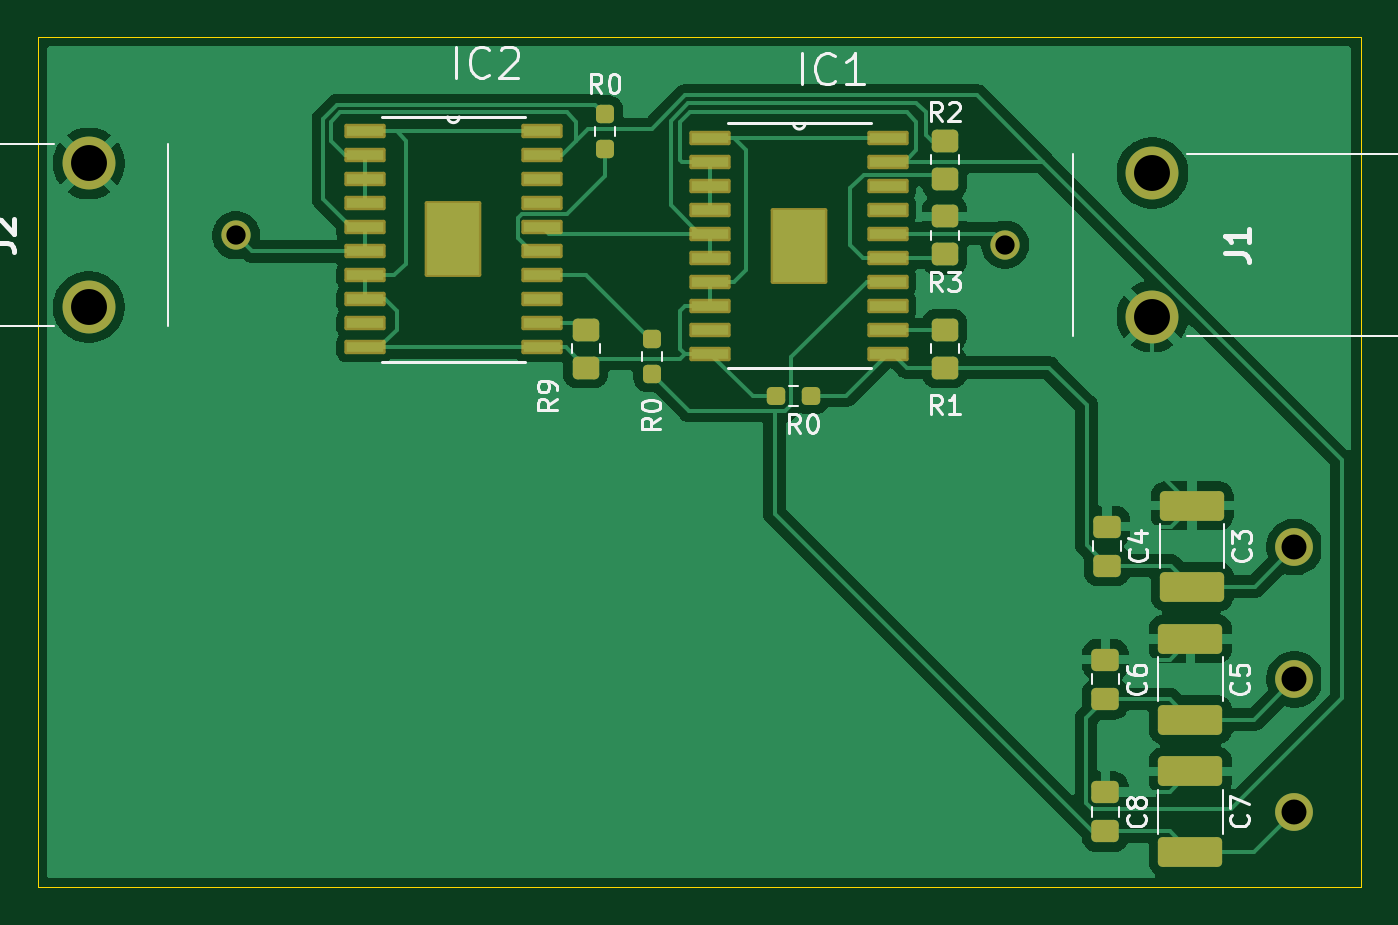
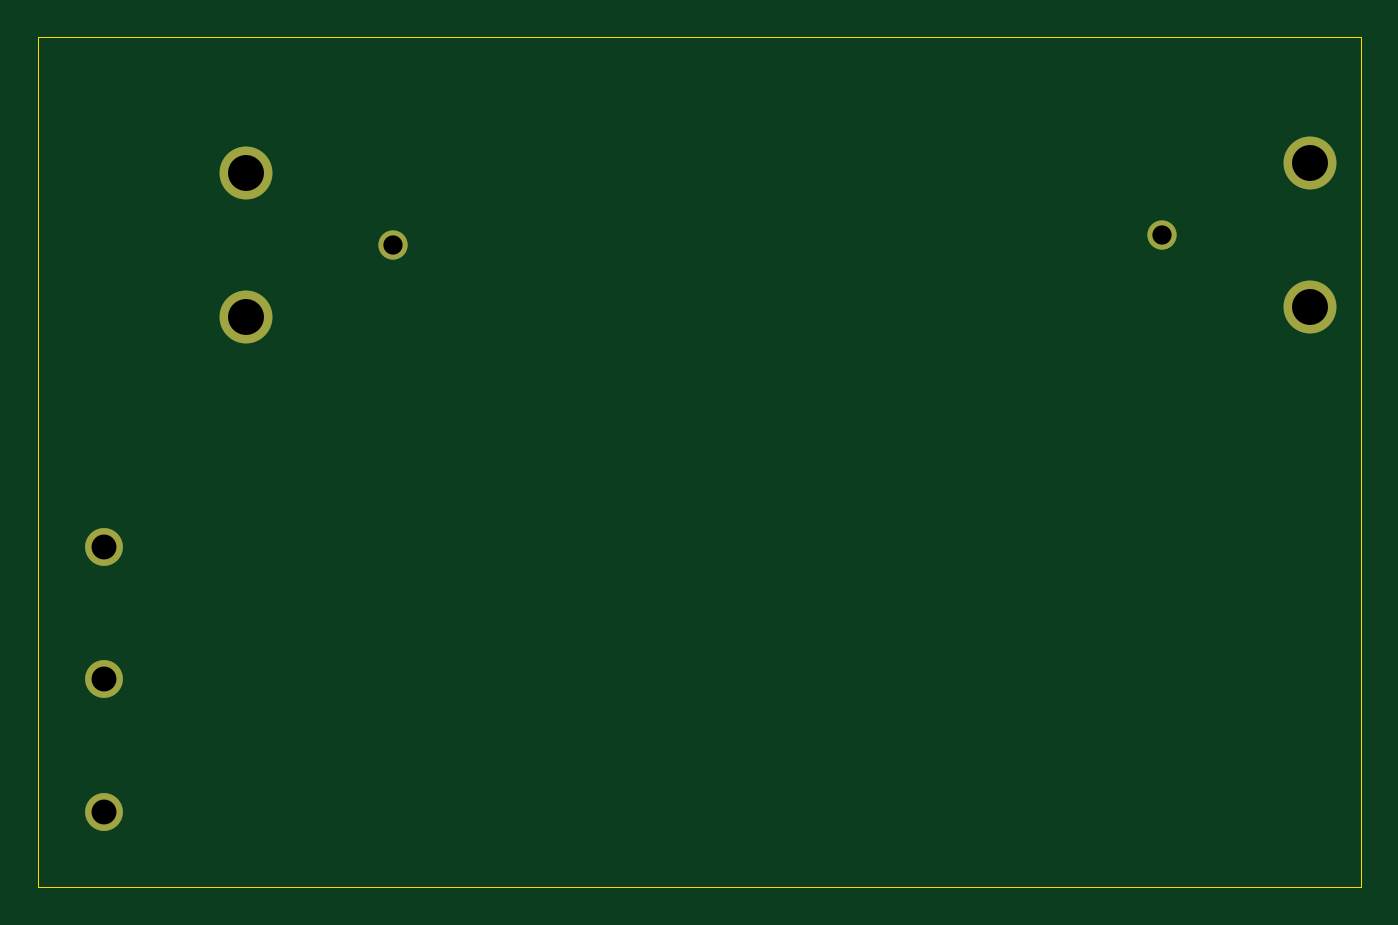
Circuit board: 11 layer files. Board 70.0 x 45.0 mm.
- bottom_copper: OPA564 Voltage Follower-B_Cu.gbr (1223 bytes)
- bottom_mask: OPA564 Voltage Follower-B_Mask.gbr (864 bytes)
- paste: OPA564 Voltage Follower-B_Paste.gbr (468 bytes)
- bottom_silk: OPA564 Voltage Follower-B_Silkscreen.gbr (469 bytes)
- outline: OPA564 Voltage Follower-Edge_Cuts.gbr (623 bytes)
- top_copper: OPA564 Voltage Follower-F_Cu.gbr (60237 bytes)
- top_mask: OPA564 Voltage Follower-F_Mask.gbr (4291 bytes)
- paste: OPA564 Voltage Follower-F_Paste.gbr (3741 bytes)
- top_silk: OPA564 Voltage Follower-F_Silkscreen.gbr (24714 bytes)
- drill: OPA564 Voltage Follower-NPTH.drl (264 bytes)
- drill: OPA564 Voltage Follower-PTH.drl (563 bytes)

=== bottom_copper: OPA564 Voltage Follower-B_Cu.gbr ===
%TF.GenerationSoftware,KiCad,Pcbnew,10.0.3*%
%TF.CreationDate,2026-06-08T21:29:06-05:00*%
%TF.ProjectId,OPA564 Voltage Follower,4f504135-3634-4205-966f-6c7461676520,rev?*%
%TF.SameCoordinates,Original*%
%TF.FileFunction,Copper,L2,Bot*%
%TF.FilePolarity,Positive*%
%FSLAX46Y46*%
G04 Gerber Fmt 4.6, Leading zero omitted, Abs format (unit mm)*
G04 Created by KiCad (PCBNEW 10.0.3) date 2026-06-08 21:29:06*
%MOMM*%
%LPD*%
G01*
G04 APERTURE LIST*
%TA.AperFunction,ComponentPad*%
%ADD10C,2.000000*%
%TD*%
%TA.AperFunction,ComponentPad*%
%ADD11C,1.550000*%
%TD*%
%TA.AperFunction,ComponentPad*%
%ADD12C,2.800000*%
%TD*%
G04 APERTURE END LIST*
D10*
%TO.P,,1,Pin_1*%
%TO.N,+12 Volts*%
X199000000Y-79000000D03*
%TD*%
D11*
%TO.P,J2,1,In_1*%
%TO.N,Net-(IC2--IN)*%
X143000000Y-55500000D03*
D12*
%TO.P,J2,2,Ext_2*%
%TO.N,GND*%
X135200000Y-51700000D03*
%TO.P,J2,3*%
%TO.N,N/C*%
X135200000Y-59300000D03*
%TD*%
D10*
%TO.P,,1,Pin_1*%
%TO.N,-8 Volts*%
X199000000Y-86000000D03*
%TD*%
%TO.P,,1,Pin_1*%
%TO.N,-12 Volts*%
X199000000Y-72000000D03*
%TD*%
D11*
%TO.P,J1,1,In_1*%
%TO.N,Signal Input*%
X183687500Y-56000000D03*
D12*
%TO.P,J1,2,Ext_2*%
%TO.N,GND*%
X191487500Y-59800000D03*
%TO.P,J1,3*%
%TO.N,N/C*%
X191487500Y-52200000D03*
%TD*%
M02*

=== bottom_mask: OPA564 Voltage Follower-B_Mask.gbr ===
%TF.GenerationSoftware,KiCad,Pcbnew,10.0.3*%
%TF.CreationDate,2026-06-08T21:29:07-05:00*%
%TF.ProjectId,OPA564 Voltage Follower,4f504135-3634-4205-966f-6c7461676520,rev?*%
%TF.SameCoordinates,Original*%
%TF.FileFunction,Soldermask,Bot*%
%TF.FilePolarity,Negative*%
%FSLAX46Y46*%
G04 Gerber Fmt 4.6, Leading zero omitted, Abs format (unit mm)*
G04 Created by KiCad (PCBNEW 10.0.3) date 2026-06-08 21:29:07*
%MOMM*%
%LPD*%
G01*
G04 APERTURE LIST*
%ADD10C,2.000000*%
%ADD11C,1.550000*%
%ADD12C,2.800000*%
G04 APERTURE END LIST*
D10*
%TO.C,*%
X199000000Y-79000000D03*
%TD*%
D11*
%TO.C,J2*%
X143000000Y-55500000D03*
D12*
X135200000Y-51700000D03*
X135200000Y-59300000D03*
%TD*%
D10*
%TO.C,*%
X199000000Y-86000000D03*
%TD*%
%TO.C,*%
X199000000Y-72000000D03*
%TD*%
D11*
%TO.C,J1*%
X183687500Y-56000000D03*
D12*
X191487500Y-59800000D03*
X191487500Y-52200000D03*
%TD*%
M02*

=== paste: OPA564 Voltage Follower-B_Paste.gbr ===
%TF.GenerationSoftware,KiCad,Pcbnew,10.0.3*%
%TF.CreationDate,2026-06-08T21:29:06-05:00*%
%TF.ProjectId,OPA564 Voltage Follower,4f504135-3634-4205-966f-6c7461676520,rev?*%
%TF.SameCoordinates,Original*%
%TF.FileFunction,Paste,Bot*%
%TF.FilePolarity,Positive*%
%FSLAX46Y46*%
G04 Gerber Fmt 4.6, Leading zero omitted, Abs format (unit mm)*
G04 Created by KiCad (PCBNEW 10.0.3) date 2026-06-08 21:29:06*
%MOMM*%
%LPD*%
G01*
G04 APERTURE LIST*
G04 APERTURE END LIST*
M02*

=== bottom_silk: OPA564 Voltage Follower-B_Silkscreen.gbr ===
%TF.GenerationSoftware,KiCad,Pcbnew,10.0.3*%
%TF.CreationDate,2026-06-08T21:29:07-05:00*%
%TF.ProjectId,OPA564 Voltage Follower,4f504135-3634-4205-966f-6c7461676520,rev?*%
%TF.SameCoordinates,Original*%
%TF.FileFunction,Legend,Bot*%
%TF.FilePolarity,Positive*%
%FSLAX46Y46*%
G04 Gerber Fmt 4.6, Leading zero omitted, Abs format (unit mm)*
G04 Created by KiCad (PCBNEW 10.0.3) date 2026-06-08 21:29:07*
%MOMM*%
%LPD*%
G01*
G04 APERTURE LIST*
G04 APERTURE END LIST*
M02*

=== outline: OPA564 Voltage Follower-Edge_Cuts.gbr ===
%TF.GenerationSoftware,KiCad,Pcbnew,10.0.3*%
%TF.CreationDate,2026-06-08T21:29:07-05:00*%
%TF.ProjectId,OPA564 Voltage Follower,4f504135-3634-4205-966f-6c7461676520,rev?*%
%TF.SameCoordinates,Original*%
%TF.FileFunction,Profile,NP*%
%FSLAX46Y46*%
G04 Gerber Fmt 4.6, Leading zero omitted, Abs format (unit mm)*
G04 Created by KiCad (PCBNEW 10.0.3) date 2026-06-08 21:29:07*
%MOMM*%
%LPD*%
G01*
G04 APERTURE LIST*
%TA.AperFunction,Profile*%
%ADD10C,0.050000*%
%TD*%
G04 APERTURE END LIST*
D10*
X132500000Y-45000000D02*
X202500000Y-45000000D01*
X202500000Y-90000000D01*
X132500000Y-90000000D01*
X132500000Y-45000000D01*
M02*

=== top_copper: OPA564 Voltage Follower-F_Cu.gbr (60237 bytes, source omitted) ===
=== top_mask: OPA564 Voltage Follower-F_Mask.gbr ===
%TF.GenerationSoftware,KiCad,Pcbnew,10.0.3*%
%TF.CreationDate,2026-06-08T21:29:07-05:00*%
%TF.ProjectId,OPA564 Voltage Follower,4f504135-3634-4205-966f-6c7461676520,rev?*%
%TF.SameCoordinates,Original*%
%TF.FileFunction,Soldermask,Top*%
%TF.FilePolarity,Negative*%
%FSLAX46Y46*%
G04 Gerber Fmt 4.6, Leading zero omitted, Abs format (unit mm)*
G04 Created by KiCad (PCBNEW 10.0.3) date 2026-06-08 21:29:07*
%MOMM*%
%LPD*%
G01*
G04 APERTURE LIST*
G04 Aperture macros list*
%AMRoundRect*
0 Rectangle with rounded corners*
0 $1 Rounding radius*
0 $2 $3 $4 $5 $6 $7 $8 $9 X,Y pos of 4 corners*
0 Add a 4 corners polygon primitive as box body*
4,1,4,$2,$3,$4,$5,$6,$7,$8,$9,$2,$3,0*
0 Add four circle primitives for the rounded corners*
1,1,$1+$1,$2,$3*
1,1,$1+$1,$4,$5*
1,1,$1+$1,$6,$7*
1,1,$1+$1,$8,$9*
0 Add four rect primitives between the rounded corners*
20,1,$1+$1,$2,$3,$4,$5,0*
20,1,$1+$1,$4,$5,$6,$7,0*
20,1,$1+$1,$6,$7,$8,$9,0*
20,1,$1+$1,$8,$9,$2,$3,0*%
G04 Aperture macros list end*
%ADD10RoundRect,0.237500X0.250000X0.237500X-0.250000X0.237500X-0.250000X-0.237500X0.250000X-0.237500X0*%
%ADD11C,2.000000*%
%ADD12RoundRect,0.250000X-0.475000X0.337500X-0.475000X-0.337500X0.475000X-0.337500X0.475000X0.337500X0*%
%ADD13RoundRect,0.250000X-1.450000X0.537500X-1.450000X-0.537500X1.450000X-0.537500X1.450000X0.537500X0*%
%ADD14C,1.550000*%
%ADD15C,2.800000*%
%ADD16RoundRect,0.250000X0.450000X-0.350000X0.450000X0.350000X-0.450000X0.350000X-0.450000X-0.350000X0*%
%ADD17RoundRect,0.102000X-0.990600X-0.279400X0.990600X-0.279400X0.990600X0.279400X-0.990600X0.279400X0*%
%ADD18RoundRect,0.102000X-1.397000X-1.905000X1.397000X-1.905000X1.397000X1.905000X-1.397000X1.905000X0*%
%ADD19RoundRect,0.237500X0.237500X-0.250000X0.237500X0.250000X-0.237500X0.250000X-0.237500X-0.250000X0*%
%ADD20RoundRect,0.250000X-0.450000X0.350000X-0.450000X-0.350000X0.450000X-0.350000X0.450000X0.350000X0*%
G04 APERTURE END LIST*
D10*
%TO.C,R0*%
X173412500Y-64000000D03*
X171587500Y-64000000D03*
%TD*%
D11*
%TO.C,*%
X199000000Y-79000000D03*
%TD*%
D12*
%TO.C,C8*%
X189000000Y-84962500D03*
X189000000Y-87037500D03*
%TD*%
D13*
%TO.C,C5*%
X193500000Y-76862500D03*
X193500000Y-81137500D03*
%TD*%
D12*
%TO.C,C4*%
X189087500Y-70912500D03*
X189087500Y-72987500D03*
%TD*%
D14*
%TO.C,J2*%
X143000000Y-55500000D03*
D15*
X135200000Y-51700000D03*
X135200000Y-59300000D03*
%TD*%
D16*
%TO.C,R1*%
X180500000Y-62500000D03*
X180500000Y-60500000D03*
%TD*%
D13*
%TO.C,C7*%
X193500000Y-83862500D03*
X193500000Y-88137500D03*
%TD*%
D12*
%TO.C,C6*%
X189000000Y-77962500D03*
X189000000Y-80037500D03*
%TD*%
D17*
%TO.C,IC1*%
X168102000Y-50340000D03*
X168102000Y-51610000D03*
X168102000Y-52880000D03*
X168102000Y-54150000D03*
X168102000Y-55420000D03*
X168102000Y-56690000D03*
X168102000Y-57960000D03*
X168102000Y-59230000D03*
X168102000Y-60500000D03*
X168102000Y-61770000D03*
X177500000Y-61770000D03*
X177500000Y-60500000D03*
X177500000Y-59230000D03*
X177500000Y-57960000D03*
X177500000Y-56690000D03*
X177500000Y-55420000D03*
X177500000Y-54150000D03*
X177500000Y-52880000D03*
X177500000Y-51610000D03*
X177500000Y-50340000D03*
D18*
X172801000Y-56055000D03*
%TD*%
D19*
%TO.C,R0*%
X165000000Y-62825000D03*
X165000000Y-61000000D03*
%TD*%
D11*
%TO.C,*%
X199000000Y-86000000D03*
%TD*%
%TO.C,*%
X199000000Y-72000000D03*
%TD*%
D16*
%TO.C,R2*%
X180500000Y-52500000D03*
X180500000Y-50500000D03*
%TD*%
D20*
%TO.C,R3*%
X180500000Y-54500000D03*
X180500000Y-56500000D03*
%TD*%
D19*
%TO.C,R0*%
X162500000Y-50912500D03*
X162500000Y-49087500D03*
%TD*%
D13*
%TO.C,C3*%
X193587500Y-69812500D03*
X193587500Y-74087500D03*
%TD*%
D16*
%TO.C,R9*%
X161500000Y-62500000D03*
X161500000Y-60500000D03*
%TD*%
D17*
%TO.C,IC2*%
X149801000Y-50000000D03*
X149801000Y-51270000D03*
X149801000Y-52540000D03*
X149801000Y-53810000D03*
X149801000Y-55080000D03*
X149801000Y-56350000D03*
X149801000Y-57620000D03*
X149801000Y-58890000D03*
X149801000Y-60160000D03*
X149801000Y-61430000D03*
X159199000Y-61430000D03*
X159199000Y-60160000D03*
X159199000Y-58890000D03*
X159199000Y-57620000D03*
X159199000Y-56350000D03*
X159199000Y-55080000D03*
X159199000Y-53810000D03*
X159199000Y-52540000D03*
X159199000Y-51270000D03*
X159199000Y-50000000D03*
D18*
X154500000Y-55715000D03*
%TD*%
D14*
%TO.C,J1*%
X183687500Y-56000000D03*
D15*
X191487500Y-59800000D03*
X191487500Y-52200000D03*
%TD*%
M02*

=== paste: OPA564 Voltage Follower-F_Paste.gbr ===
%TF.GenerationSoftware,KiCad,Pcbnew,10.0.3*%
%TF.CreationDate,2026-06-08T21:29:06-05:00*%
%TF.ProjectId,OPA564 Voltage Follower,4f504135-3634-4205-966f-6c7461676520,rev?*%
%TF.SameCoordinates,Original*%
%TF.FileFunction,Paste,Top*%
%TF.FilePolarity,Positive*%
%FSLAX46Y46*%
G04 Gerber Fmt 4.6, Leading zero omitted, Abs format (unit mm)*
G04 Created by KiCad (PCBNEW 10.0.3) date 2026-06-08 21:29:06*
%MOMM*%
%LPD*%
G01*
G04 APERTURE LIST*
G04 Aperture macros list*
%AMRoundRect*
0 Rectangle with rounded corners*
0 $1 Rounding radius*
0 $2 $3 $4 $5 $6 $7 $8 $9 X,Y pos of 4 corners*
0 Add a 4 corners polygon primitive as box body*
4,1,4,$2,$3,$4,$5,$6,$7,$8,$9,$2,$3,0*
0 Add four circle primitives for the rounded corners*
1,1,$1+$1,$2,$3*
1,1,$1+$1,$4,$5*
1,1,$1+$1,$6,$7*
1,1,$1+$1,$8,$9*
0 Add four rect primitives between the rounded corners*
20,1,$1+$1,$2,$3,$4,$5,0*
20,1,$1+$1,$4,$5,$6,$7,0*
20,1,$1+$1,$6,$7,$8,$9,0*
20,1,$1+$1,$8,$9,$2,$3,0*%
G04 Aperture macros list end*
%ADD10RoundRect,0.237500X0.250000X0.237500X-0.250000X0.237500X-0.250000X-0.237500X0.250000X-0.237500X0*%
%ADD11RoundRect,0.250000X-0.475000X0.337500X-0.475000X-0.337500X0.475000X-0.337500X0.475000X0.337500X0*%
%ADD12RoundRect,0.250000X-1.450000X0.537500X-1.450000X-0.537500X1.450000X-0.537500X1.450000X0.537500X0*%
%ADD13RoundRect,0.250000X0.450000X-0.350000X0.450000X0.350000X-0.450000X0.350000X-0.450000X-0.350000X0*%
%ADD14R,1.981200X0.558800*%
%ADD15R,2.794000X3.810000*%
%ADD16RoundRect,0.237500X0.237500X-0.250000X0.237500X0.250000X-0.237500X0.250000X-0.237500X-0.250000X0*%
%ADD17RoundRect,0.250000X-0.450000X0.350000X-0.450000X-0.350000X0.450000X-0.350000X0.450000X0.350000X0*%
G04 APERTURE END LIST*
D10*
%TO.C,R0*%
X173412500Y-64000000D03*
X171587500Y-64000000D03*
%TD*%
D11*
%TO.C,C8*%
X189000000Y-84962500D03*
X189000000Y-87037500D03*
%TD*%
D12*
%TO.C,C5*%
X193500000Y-76862500D03*
X193500000Y-81137500D03*
%TD*%
D11*
%TO.C,C4*%
X189087500Y-70912500D03*
X189087500Y-72987500D03*
%TD*%
D13*
%TO.C,R1*%
X180500000Y-62500000D03*
X180500000Y-60500000D03*
%TD*%
D12*
%TO.C,C7*%
X193500000Y-83862500D03*
X193500000Y-88137500D03*
%TD*%
D11*
%TO.C,C6*%
X189000000Y-77962500D03*
X189000000Y-80037500D03*
%TD*%
D14*
%TO.C,IC1*%
X168102000Y-50340000D03*
X168102000Y-51610000D03*
X168102000Y-52880000D03*
X168102000Y-54150000D03*
X168102000Y-55420000D03*
X168102000Y-56690000D03*
X168102000Y-57960000D03*
X168102000Y-59230000D03*
X168102000Y-60500000D03*
X168102000Y-61770000D03*
X177500000Y-61770000D03*
X177500000Y-60500000D03*
X177500000Y-59230000D03*
X177500000Y-57960000D03*
X177500000Y-56690000D03*
X177500000Y-55420000D03*
X177500000Y-54150000D03*
X177500000Y-52880000D03*
X177500000Y-51610000D03*
X177500000Y-50340000D03*
D15*
X172801000Y-56055000D03*
%TD*%
D16*
%TO.C,R0*%
X165000000Y-62825000D03*
X165000000Y-61000000D03*
%TD*%
D13*
%TO.C,R2*%
X180500000Y-52500000D03*
X180500000Y-50500000D03*
%TD*%
D17*
%TO.C,R3*%
X180500000Y-54500000D03*
X180500000Y-56500000D03*
%TD*%
D16*
%TO.C,R0*%
X162500000Y-50912500D03*
X162500000Y-49087500D03*
%TD*%
D12*
%TO.C,C3*%
X193587500Y-69812500D03*
X193587500Y-74087500D03*
%TD*%
D13*
%TO.C,R9*%
X161500000Y-62500000D03*
X161500000Y-60500000D03*
%TD*%
D14*
%TO.C,IC2*%
X149801000Y-50000000D03*
X149801000Y-51270000D03*
X149801000Y-52540000D03*
X149801000Y-53810000D03*
X149801000Y-55080000D03*
X149801000Y-56350000D03*
X149801000Y-57620000D03*
X149801000Y-58890000D03*
X149801000Y-60160000D03*
X149801000Y-61430000D03*
X159199000Y-61430000D03*
X159199000Y-60160000D03*
X159199000Y-58890000D03*
X159199000Y-57620000D03*
X159199000Y-56350000D03*
X159199000Y-55080000D03*
X159199000Y-53810000D03*
X159199000Y-52540000D03*
X159199000Y-51270000D03*
X159199000Y-50000000D03*
D15*
X154500000Y-55715000D03*
%TD*%
M02*

=== top_silk: OPA564 Voltage Follower-F_Silkscreen.gbr (24714 bytes, source omitted) ===
=== drill: OPA564 Voltage Follower-NPTH.drl ===
M48
; DRILL file KiCad 10.0.3 date 2026-06-08T21:29:43
; FORMAT={-:-/ absolute / metric / decimal}
; #@! TF.CreationDate,2026-06-08T21:29:43-05:00
; #@! TF.GenerationSoftware,Kicad,Pcbnew,10.0.3
; #@! TF.FileFunction,NonPlated,1,2,NPTH
FMAT,2
METRIC
%
G90
G05
M30

=== drill: OPA564 Voltage Follower-PTH.drl ===
M48
; DRILL file KiCad 10.0.3 date 2026-06-08T21:29:43
; FORMAT={-:-/ absolute / metric / decimal}
; #@! TF.CreationDate,2026-06-08T21:29:43-05:00
; #@! TF.GenerationSoftware,Kicad,Pcbnew,10.0.3
; #@! TF.FileFunction,Plated,1,2,PTH
FMAT,2
METRIC
; #@! TA.AperFunction,Plated,PTH,ComponentDrill
T1C1.020
; #@! TA.AperFunction,Plated,PTH,ComponentDrill
T2C1.320
; #@! TA.AperFunction,Plated,PTH,ComponentDrill
T3C1.900
%
G90
G05
T1
X143.0Y-55.5
X183.688Y-56.0
T2
X199.0Y-72.0
X199.0Y-79.0
X199.0Y-86.0
T3
X135.2Y-51.7
X135.2Y-59.3
X191.487Y-52.2
X191.487Y-59.8
M30
